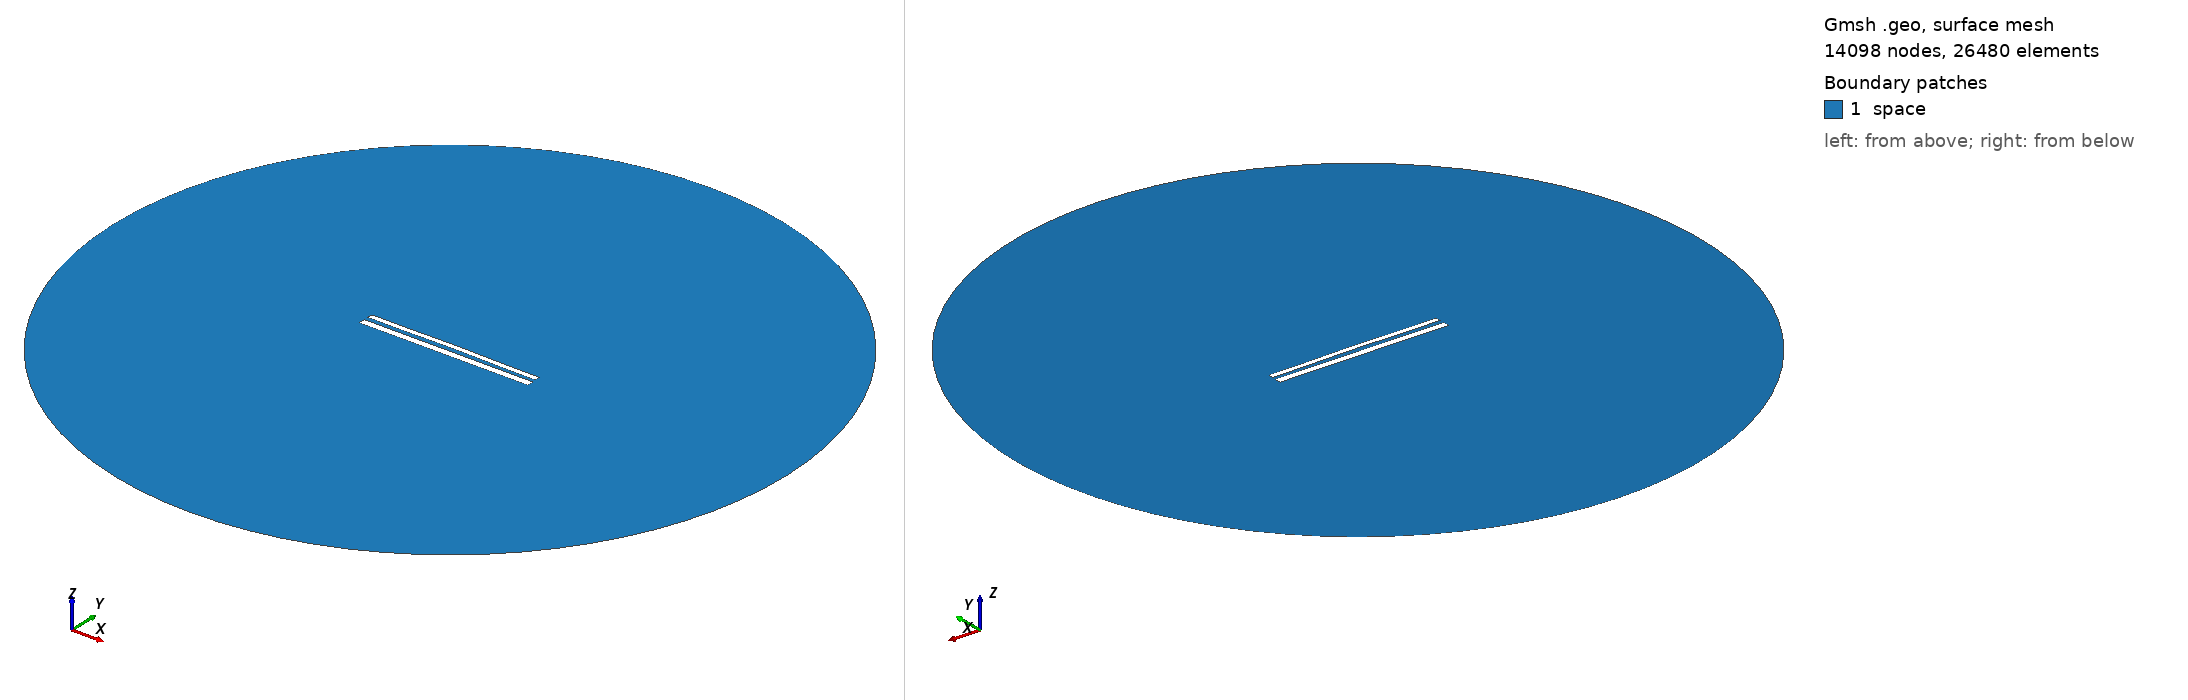

Gmsh geometry script, surface-meshed: 14098 nodes, 26480 surface elements. Boundary patches (legend numbers): 1 space. Left view from above one corner, right view from below the opposite corner. Legend entries are the model's physical surfaces. The drawing asked Gmsh for element sizes between 1% and 20% of the model's largest extent; the script's own settings can give other sizes.

=== 11987.geo (drawn) ===
//---------------------------------------
// Geometry kernel
//---------------------------------------

SetFactory("OpenCASCADE");



//---------------------------------------
// Parameters of the geometry
//---------------------------------------

// Overetch of the upper plate
overetch = 0.375;

// Distance between the plates
distance = 2.5;

// Discretization over the x axis (for the deformation)
nx = 50; 

// Length of the plate
L = 100 - overetch; 

// Number of modes
n = 4; 

// 1st mode coefficient
coeff(1) = -0.15;
beta(1) = 0.596864 * 3.1415926535 / L;

// 2nd mode coefficient
coeff(2) = 0.15;
beta(2) = 1.49418 * 3.1415926535 / L;

// 3rd mode coefficient
coeff(3) = 0.0;
beta(3) = 2.50025 * 3.1415926535 / L;

// 4th mode coefficient
coeff(4) = -0.075;
beta(4) = 3.49999 * 3.1415926535 / L;



//---------------------------------------
// Upper plate (deformed rectangle)
//---------------------------------------

// Coordiantes of the upper plate
xmin = -50;
xmax = 50 - overetch;

// Height of the upper plate
yheight = 4 - 2 * overetch;

// Indexes of the points
UpperID[] = {};
LowerID[] = {};
LeftID[] = {};
RightID[] = {};

// Point index
p = 1;

// Horizontal edges
For i In {1:nx}
    x = xmin + (i-1)*(xmax - xmin)/(nx-1);

    y_bottom = distance / 2 + overetch;
    For j In {1:n}
        C = (Cosh(beta(j)*L) + Cos(beta(j)*L)) / (Sinh(beta(j)*L) + Sin(beta(j)*L));
        y_bottom  = y_bottom + coeff(j) * (Cosh(beta(j)*(x+50)) - Cos(beta(j)*(x+50)) - C * (Sinh(beta(j)*(x+50)) - Sin(beta(j)*(x+50))));
    EndFor

    y_top = y_bottom + yheight;

    Point(p) = {x, y_top, 0, 1.0};
    UpperID[i] = p;
    p = p + 1;

    Point(p) = {x, y_bottom, 0, 1.0};
    LowerID[i] = p;
    p = p + 1;
EndFor

// Create point lists
UpperPts[] = {}; LowerPts[] = {};
For i In {1:nx}
  UpperPts[] += {UpperID[i]};
  LowerPts[] += {LowerID[i]};
EndFor

// Build splines
Spline(1) = {UpperPts[]};
Spline(2) = {LowerPts[]};
Line(3) = {LowerPts[nx-1], UpperPts[nx-1]};
Line(4) = {LowerPts[0], UpperPts[0]};

// Build the plane surface
Curve Loop(1) = {2, 3, -1, -4};
Plane Surface(1) = {1};



//---------------------------------------
// Lower plate (rectangle)
//---------------------------------------

// Vertices
Point(1001) = {-50, -1, 0, 1.0};
Point(1002) = { 50, -1, 0, 1.0};
Point(1003) = { 50,  -5, 0, 1.0};
Point(1004) = {-50,  -5, 0, 1.0};

// Edges
Line(5) = {1001, 1002};
Line(6) = {1002, 1003};
Line(7) = {1003, 1004};
Line(8) = {1004, 1001};

// Plane surface
Line Loop(2) = {5, 6, 7, 8};
Plane Surface(2) = {2}; 



//---------------------------------------
// Outer (fictious) boundary
//---------------------------------------

// Points
Point(1005) = {0, 0, 0};       // Center
Point(1006) = {200, 0, 0};     // Start point
Point(1007) = {0, 200, 0};     // 90 degrees
Point(1008) = {-200, 0, 0};    // 180 degrees
Point(1009) = {0, -200, 0};    // 270 degrees

// Circle arcs (each needs start, center, end)
Circle(9) = {1006, 1005, 1007};
Circle(10) = {1007, 1005, 1008};
Circle(11) = {1008, 1005, 1009};
Circle(12) = {1009, 1005, 1006};

// Plane surface for the entire domain
Curve Loop(3) = {9, 10, 11, 12};
Surface(3) = {3};

// Subtract the plates from the whole domain to obtain the actual domain where we want to solve the equations
BooleanDifference{ Surface{3}; Delete; }{ Surface{1}; Surface{2}; Delete; }




//---------------------------------------
// Transfinite Lines/Curves
//---------------------------------------

// Set the number of points on the boundaries
r = 7;

// Plates
Transfinite Curve {1, 2} = 50*r Using Progression 1;
Transfinite Curve {3, 4} = 2*r Using Progression 1;
Transfinite Line {5, 7} = 50*r Using Progression 1;
Transfinite Line {6, 8} = 2*r Using Progression 1;

// Outer boundary
Transfinite Line {9, 10, 11, 12} = 20 Using Progression 1;



//---------------------------------------
// Physical groups
//---------------------------------------                

// Physical curves (boundaries)
Physical Line("force_segment", 10) = {2};
Physical Line("upper_plate", 11) = {1, 3, 4};
Physical Line("lower_plate", 12) = {5, 6, 7, 8};
Physical Line("boundary", 20) = {9, 10, 11, 12};

// Physical Surfaces
Physical Surface("space", 30) = {3};



//---------------------------------------
// 6. Generate the Mesh
//---------------------------------------

// 2D mesh generation
Mesh 2;
